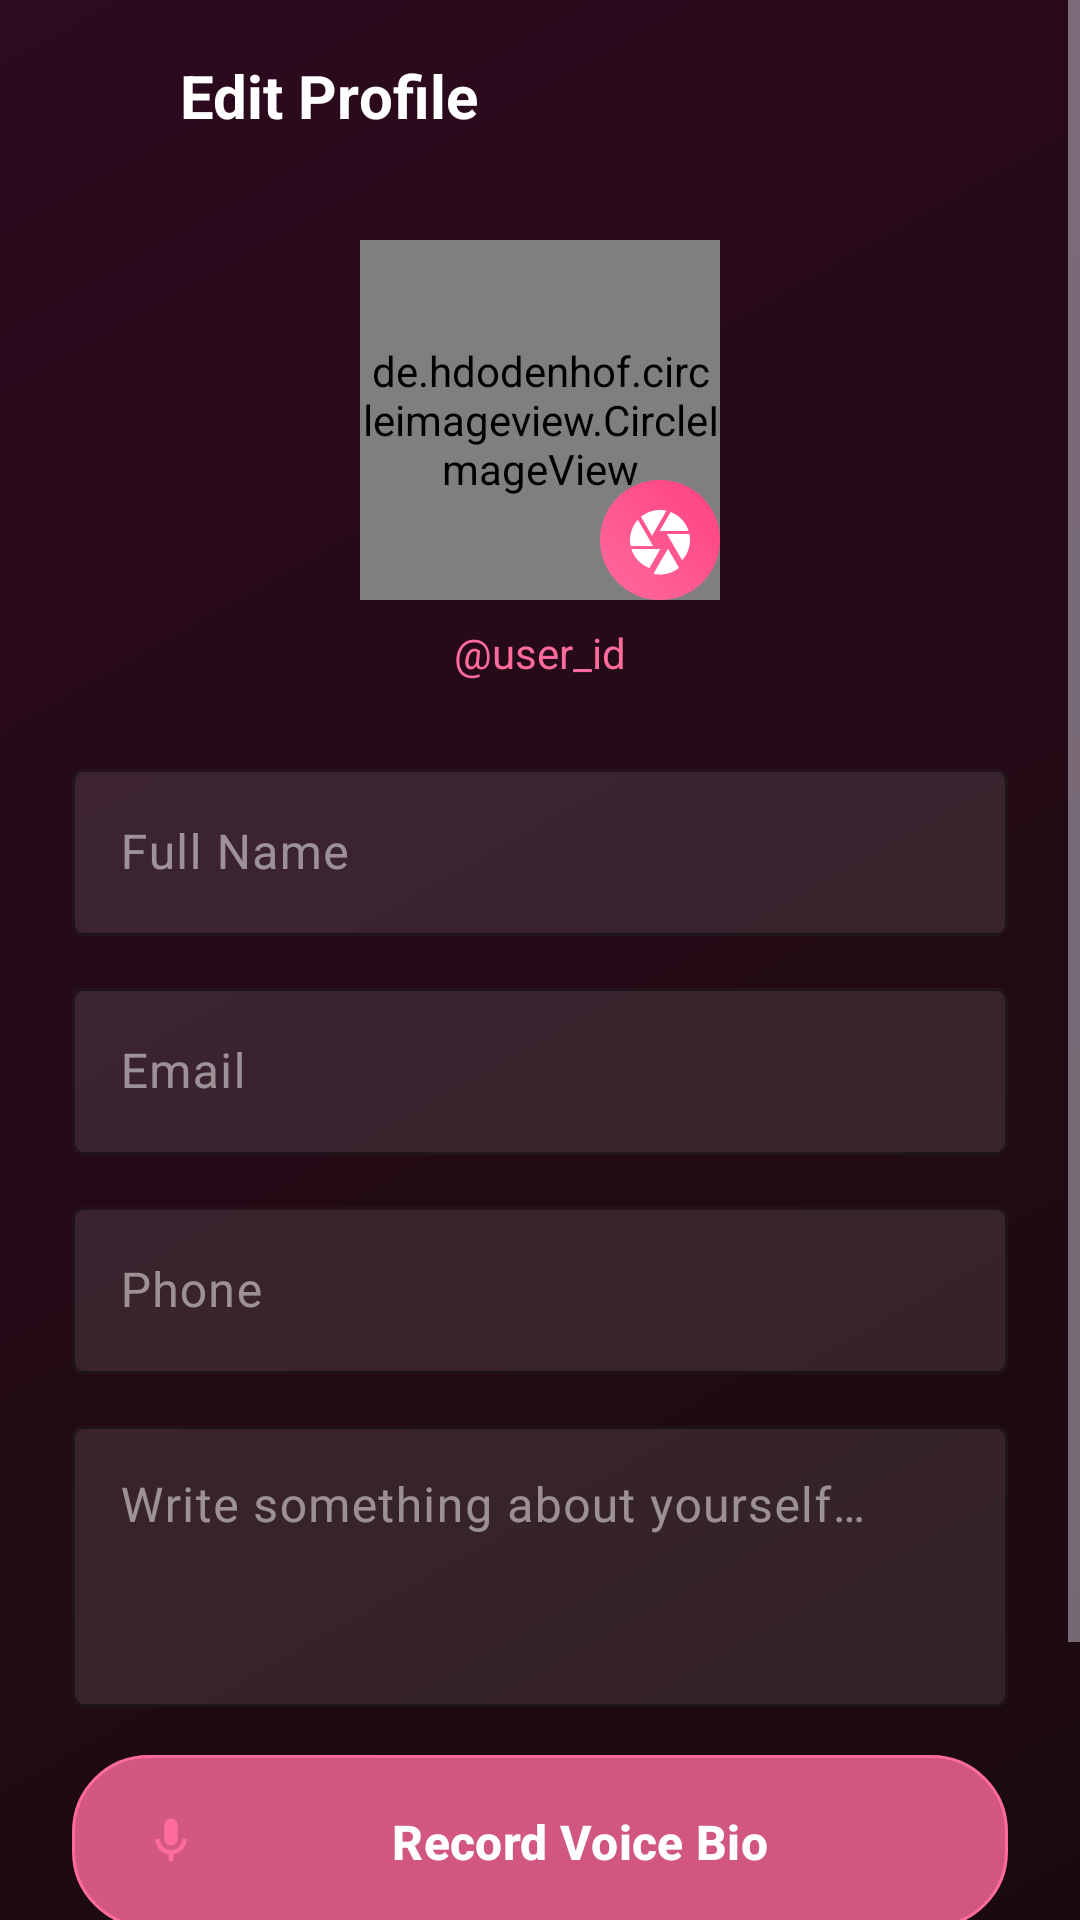

Produce the Android XML layout that renders to this screen, including the resource entries it uses.
<!-- AndroidManifest.xml: activity theme Theme.EBChat.NoActionBar -->
<!-- res/layout/activity_profile.xml -->
<?xml version="1.0" encoding="utf-8"?>
<ScrollView
    xmlns:android="http://schemas.android.com/apk/res/android"
    xmlns:app="http://schemas.android.com/apk/res-auto"
    android:layout_width="match_parent"
    android:layout_height="match_parent"
    android:background="@drawable/bg_gradient"
    android:fillViewport="true">

    <LinearLayout
        android:layout_width="match_parent"
        android:layout_height="wrap_content"
        android:orientation="vertical">

        
        <LinearLayout
            android:layout_width="match_parent"
            android:layout_height="wrap_content"
            android:orientation="horizontal"
            android:gravity="center_vertical"
            android:padding="12dp">

            <ImageButton
                android:id="@+id/backButton"
                android:layout_width="40dp"
                android:layout_height="40dp"
                android:src="@drawable/ic_back"
                android:background="?attr/selectableItemBackgroundBorderless"
                app:tint="@color/white" />

            <TextView
                android:layout_width="wrap_content"
                android:layout_height="wrap_content"
                android:layout_marginStart="8dp"
                android:text="@string/edit_profile"
                android:textColor="@color/white"
                android:textSize="20sp"
                android:textStyle="bold" />
        </LinearLayout>

        
        <FrameLayout
            android:layout_width="120dp"
            android:layout_height="120dp"
            android:layout_gravity="center_horizontal"
            android:layout_marginTop="16dp">

            <de.hdodenhof.circleimageview.CircleImageView
                android:id="@+id/profileImage"
                android:layout_width="120dp"
                android:layout_height="120dp"
                android:src="@drawable/ic_person"
                app:civ_border_width="3dp"
                app:civ_border_color="@color/pink_primary" />

            <ImageButton
                android:id="@+id/changePhotoButton"
                android:layout_width="40dp"
                android:layout_height="40dp"
                android:layout_gravity="bottom|end"
                android:src="@drawable/ic_camera"
                android:background="@drawable/bg_story_ring"
                app:tint="@color/white" />
        </FrameLayout>

        <TextView
            android:id="@+id/userIdText"
            android:layout_width="wrap_content"
            android:layout_height="wrap_content"
            android:layout_gravity="center_horizontal"
            android:layout_marginTop="8dp"
            android:text="@user_id"
            android:textColor="@color/pink_primary"
            android:textSize="14sp" />

        
        <LinearLayout
            android:layout_width="match_parent"
            android:layout_height="wrap_content"
            android:orientation="vertical"
            android:padding="24dp">

            <com.google.android.material.textfield.TextInputLayout
                style="@style/GlassInput"
                android:layout_width="match_parent"
                android:layout_height="wrap_content"
                android:hint="@string/name">

                <com.google.android.material.textfield.TextInputEditText
                    android:id="@+id/nameEdit"
                    android:layout_width="match_parent"
                    android:layout_height="wrap_content"
                    android:textColor="@color/text_primary" />
            </com.google.android.material.textfield.TextInputLayout>

            <com.google.android.material.textfield.TextInputLayout
                style="@style/GlassInput"
                android:layout_width="match_parent"
                android:layout_height="wrap_content"
                android:layout_marginTop="12dp"
                android:hint="@string/email">

                <com.google.android.material.textfield.TextInputEditText
                    android:id="@+id/emailEdit"
                    android:layout_width="match_parent"
                    android:layout_height="wrap_content"
                    android:enabled="false"
                    android:textColor="@color/text_secondary" />
            </com.google.android.material.textfield.TextInputLayout>

            <com.google.android.material.textfield.TextInputLayout
                style="@style/GlassInput"
                android:layout_width="match_parent"
                android:layout_height="wrap_content"
                android:layout_marginTop="12dp"
                android:hint="Phone">

                <com.google.android.material.textfield.TextInputEditText
                    android:id="@+id/phoneEdit"
                    android:layout_width="match_parent"
                    android:layout_height="wrap_content"
                    android:inputType="phone"
                    android:textColor="@color/text_primary" />
            </com.google.android.material.textfield.TextInputLayout>

            <com.google.android.material.textfield.TextInputLayout
                style="@style/GlassInput"
                android:layout_width="match_parent"
                android:layout_height="wrap_content"
                android:layout_marginTop="12dp"
                android:hint="@string/bio_hint">

                <com.google.android.material.textfield.TextInputEditText
                    android:id="@+id/bioEdit"
                    android:layout_width="match_parent"
                    android:layout_height="wrap_content"
                    android:minLines="3"
                    android:gravity="top"
                    android:textColor="@color/text_primary" />
            </com.google.android.material.textfield.TextInputLayout>

            
            <com.google.android.material.button.MaterialButton
                android:id="@+id/recordVoiceButton"
                android:layout_width="match_parent"
                android:layout_height="wrap_content"
                android:layout_marginTop="16dp"
                android:background="@drawable/bg_button_glass"
                android:text="Record Voice Bio"
                android:textColor="@color/text_primary"
                app:icon="@drawable/ic_mic"
                app:iconTint="@color/pink_primary" />

            
            <com.google.android.material.button.MaterialButton
                android:id="@+id/saveButton"
                style="@style/PinkButton"
                android:layout_width="match_parent"
                android:layout_height="wrap_content"
                android:layout_marginTop="24dp"
                android:text="@string/save" />

        </LinearLayout>
    </LinearLayout>
</ScrollView>
<!-- resources referenced by this layout -->
<resources>
  <color name="pink_primary">#FF6B9D</color>
  <color name="text_primary">#FFFFFF</color>
  <color name="text_secondary">#B3FFFFFF</color>
  <color name="white">#FFFFFFFF</color>
  <!-- drawable bg_button_glass (drawable) -->
  <?xml version="1.0" encoding="utf-8"?>
  <ripple xmlns:android="http://schemas.android.com/apk/res/android"
      android:color="@color/pink_light">
      <item>
          <shape android:shape="rectangle">
              <solid android:color="@color/glass_white" />
              <corners android:radius="25dp" />
              <stroke
                  android:width="1dp"
                  android:color="@color/pink_primary" />
          </shape>
      </item>
  </ripple>
  <!-- drawable bg_gradient (drawable) -->
  <?xml version="1.0" encoding="utf-8"?>
  <shape xmlns:android="http://schemas.android.com/apk/res/android"
      android:shape="rectangle">
      <gradient
          android:startColor="@color/bg_gradient_start"
          android:endColor="@color/bg_gradient_end"
          android:angle="135"
          android:type="linear" />
  </shape>
  <!-- drawable bg_story_ring (drawable) -->
  <?xml version="1.0" encoding="utf-8"?>
  <shape xmlns:android="http://schemas.android.com/apk/res/android"
      android:shape="oval">
      <gradient
          android:startColor="@color/story_ring_gradient_start"
          android:endColor="@color/story_ring_gradient_end"
          android:angle="45"
          android:type="linear" />
  </shape>
  <string name="bio_hint">Write something about yourself…</string>
  <string name="edit_profile">Edit Profile</string>
  <string name="email">Email</string>
  <string name="name">Full Name</string>
  <string name="save">Save</string>
  <style name="GlassInput" parent="Widget.Material3.TextInputLayout.OutlinedBox">
          <item name="boxBackgroundColor">@color/bg_input</item>
          <item name="boxStrokeColor">@color/pink_primary</item>
          <item name="boxStrokeWidth">1dp</item>
          <item name="hintTextColor">@color/text_hint</item>
          <item name="android:textColorHint">@color/text_hint</item>
          <item name="endIconTint">@color/pink_primary</item>
          <item name="startIconTint">@color/pink_primary</item>
      </style>
  <style name="PinkButton" parent="Widget.Material3.Button">
          <item name="android:background">@drawable/bg_button_pink</item>
          <item name="android:textColor">@color/white</item>
          <item name="android:textStyle">bold</item>
          <item name="android:textSize">16sp</item>
          <item name="android:paddingTop">14dp</item>
          <item name="android:paddingBottom">14dp</item>
          <item name="cornerRadius">25dp</item>
          <item name="rippleColor">@color/pink_light</item>
      </style>
  <style name="Theme.EBChat.NoActionBar" parent="Theme.EBChat" />
  <color name="pink_light">#FFB8D0</color>
  <color name="glass_white">#CCFFFFFF</color>
  <color name="bg_gradient_start">#1A0A0E</color>
  <color name="bg_gradient_end">#2D0A1E</color>
  <color name="story_ring_gradient_start">#FF6B9D</color>
  <color name="story_ring_gradient_end">#FF4081</color>
  <color name="bg_input">#1AFFFFFF</color>
  <color name="text_hint">#80FFFFFF</color>
  <!-- drawable bg_button_pink (drawable) -->
  <?xml version="1.0" encoding="utf-8"?>
  <ripple xmlns:android="http://schemas.android.com/apk/res/android"
      android:color="@color/pink_light">
      <item>
          <shape android:shape="rectangle">
              <gradient
                  android:startColor="@color/pink_primary"
                  android:endColor="@color/pink_primary_dark"
                  android:angle="45" />
              <corners android:radius="25dp" />
          </shape>
      </item>
  </ripple>
  <color name="pink_primary_dark">#E91E8C</color>
  <color name="pink_accent">#FF4081</color>
</resources>
